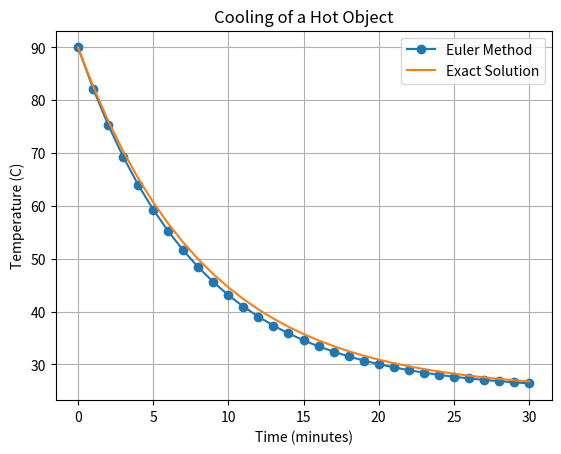

Python code for this plot:

import numpy as np
import matplotlib.pyplot as plt

# Newton's Law of Cooling
# dT/dt = -k(T - T_ambient)

T_ambient = 25.0
T_initial = 90.0
k = 0.12
h = 1.0  # Time step in minutes
end_time = 30.0

def cooling_rate(T):
    return -k * (T - T_ambient)

time = np.arange(0, end_time + h, h)
temperature = np.zeros_like(time)

temperature[0] = T_initial

# Euler's method
for i in range(len(time) - 1):
    temperature[i + 1] = (
        temperature[i] + h * cooling_rate(temperature[i])
    )

# Exact solution for comparison
exact = T_ambient + (T_initial - T_ambient) * np.exp(-k * time)

print("TASK 17: ORDINARY DIFFERENTIAL EQUATIONS - EULER METHOD")
print("-------------------------------------------------------")
print(f"Euler temperature after 30 min: {temperature[-1]:.2f} C")
print(f"Exact temperature after 30 min: {exact[-1]:.2f} C")
print(f"Final absolute error: {abs(temperature[-1] - exact[-1]):.4f} C")

# Plot the results
plt.plot(time, temperature, marker="o", label="Euler Method")
plt.plot(time, exact, label="Exact Solution")
plt.xlabel("Time (minutes)")
plt.ylabel("Temperature (C)")
plt.title("Cooling of a Hot Object")
plt.legend()
plt.grid(True)
plt.show()
